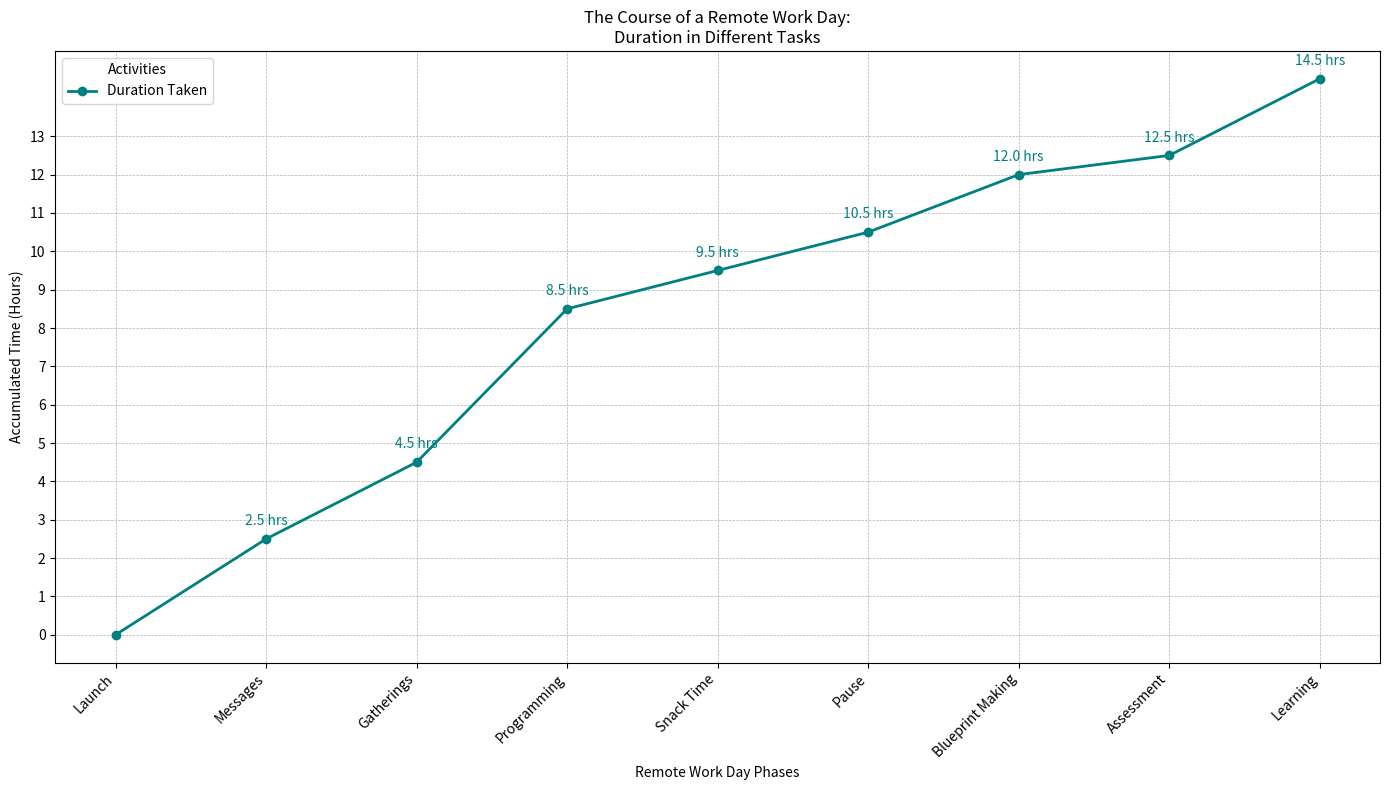

Source code (Python):
import matplotlib.pyplot as plt
import numpy as np

tasks = ['Emails', 'Meetings', 'Coding', 'Lunch', 'Breaks', 'Project Planning', 'Review', 'Training Sessions']
hours_data = [2.5, 2, 4, 1, 1, 1.5, 0.5, 2]

incremental_hours = np.cumsum(hours_data)

day_stages = ['Launch', 'Messages', 'Gatherings', 'Programming', 'Snack Time', 'Pause', 'Blueprint Making', 'Assessment', 'Learning']

time_points = [0] + incremental_hours.tolist()

fig, ax = plt.subplots(figsize=(14, 8))

ax.plot(day_stages, time_points, marker='o', linestyle='-', linewidth=2, color='teal', label='Duration Taken')

for i, txt in enumerate(time_points[1:]):
    ax.annotate(f'{txt:.1f} hrs', (day_stages[i + 1], time_points[i + 1]), textcoords="offset points", xytext=(0, 10), ha='center', fontsize=10, color='teal')

ax.grid(True, linestyle='--', linewidth=0.5)

plt.xticks(rotation=45, ha='right')
plt.yticks(np.arange(0, 14, 1))
plt.xlabel('Remote Work Day Phases')
plt.ylabel('Accumulated Time (Hours)')
plt.title('The Course of a Remote Work Day:\nDuration in Different Tasks')
plt.legend(title='Activities')

plt.tight_layout()

plt.show()
